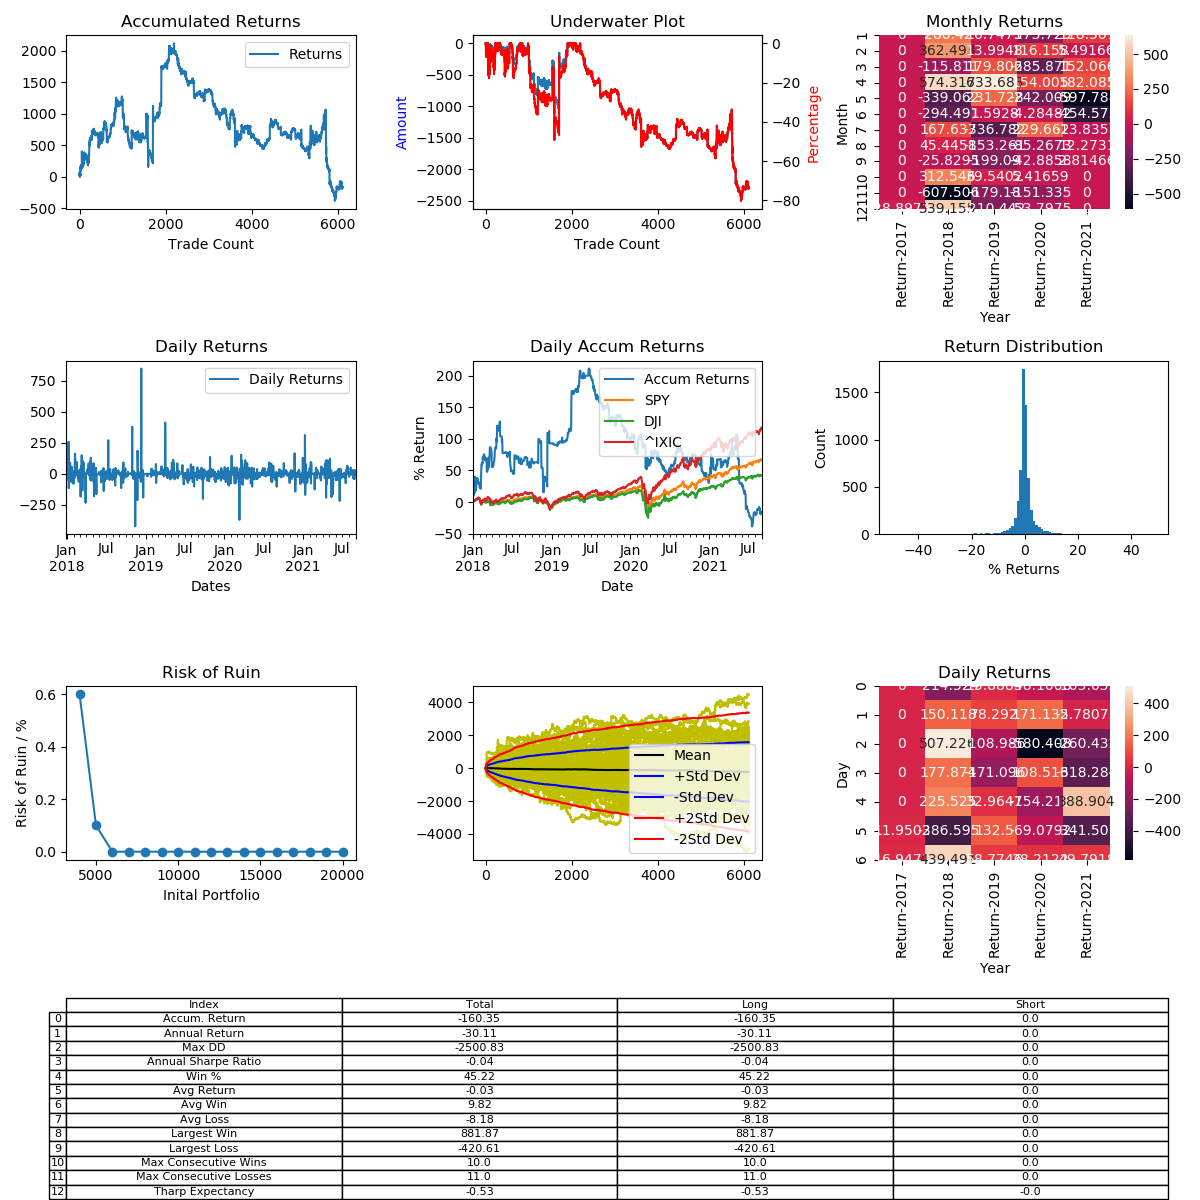

The file beside this chart, header and first rows:
, Entry Time, Exit Time, Symbol, Direction, Entry, Exit
0, 2017-12-30 18:38:00, 2017-12-30 22:08:00, BCHUSD, LONG, 2258, 2323
1, 2017-12-30 22:52:00, 2017-12-30 23:32:00, BCHUSD, LONG, 2339, 2320
2, 2017-12-31 00:06:00, 2017-12-31 02:18:00, BCHUSD, LONG, 2250, 2362
3, 2017-12-31 02:56:00, 2017-12-31 04:12:00, BCHUSD, LONG, 2458, 2335
4, 2017-12-31 04:52:00, 2017-12-31 05:04:00, BCHUSD, LONG, 2333, 2313
5, 2017-12-31 06:24:00, 2017-12-31 07:00:00, BCHUSD, LONG, 2303, 2280
6, 2017-12-31 07:12:00, 2017-12-31 08:16:00, BCHUSD, LONG, 2306, 2293
7, 2017-12-31 08:32:00, 2017-12-31 08:34:00, BCHUSD, LONG, 2282, 2279
8, 2017-12-31 09:22:00, 2017-12-31 11:28:00, BCHUSD, LONG, 2257, 2316
9, 2017-12-31 12:24:00, 2017-12-31 13:12:00, BCHUSD, LONG, 2307, 2304
10, 2017-12-31 15:46:00, 2017-12-31 17:02:00, BCHUSD, LONG, 2362, 2437
11, 2017-12-31 17:26:00, 2017-12-31 20:28:00, BCHUSD, LONG, 2440, 2418
12, 2017-12-31 21:24:00, 2017-12-31 22:20:00, BCHUSD, LONG, 2418, 2411
13, 2017-12-31 22:40:00, 2018-01-01 01:06:00, BCHUSD, LONG, 2411, 2349
14, 2018-01-01 01:48:00, 2018-01-01 02:54:00, BCHUSD, LONG, 2322, 2325
15, 2018-01-01 02:58:00, 2018-01-01 03:50:00, BCHUSD, LONG, 2320, 2350
16, 2018-01-01 06:06:00, 2018-01-01 07:16:00, BCHUSD, LONG, 2340, 2391
17, 2018-01-01 07:38:00, 2018-01-01 09:12:00, BCHUSD, LONG, 2381, 2360
18, 2018-01-01 09:46:00, 2018-01-01 15:26:00, BCHUSD, LONG, 2384, 2325
19, 2018-01-01 15:28:00, 2018-01-02 19:14:00, BCHUSD, LONG, 2325, 2578
20, 2018-01-02 22:18:00, 2018-01-03 01:48:00, BCHUSD, LONG, 2575, 2574
21, 2018-01-03 03:30:00, 2018-01-03 05:24:00, BCHUSD, LONG, 2599, 2664
22, 2018-01-03 09:08:00, 2018-01-03 09:30:00, BCHUSD, LONG, 2643, 2602
23, 2018-01-03 12:02:00, 2018-01-03 12:54:00, BCHUSD, LONG, 2608, 2576
24, 2018-01-03 13:30:00, 2018-01-03 13:42:00, BCHUSD, LONG, 2595, 2620
25, 2018-01-03 15:16:00, 2018-01-03 15:36:00, BCHUSD, LONG, 2600, 2606
26, 2018-01-03 15:44:00, 2018-01-03 16:36:00, BCHUSD, LONG, 2604, 2629
27, 2018-01-03 16:54:00, 2018-01-03 18:58:00, BCHUSD, LONG, 2618, 2537
28, 2018-01-03 21:34:00, 2018-01-04 00:26:00, BCHUSD, LONG, 2546, 2525
29, 2018-01-05 23:34:00, 2018-01-06 00:56:00, BCHUSD, LONG, 2404, 2384
30, 2018-01-06 04:54:00, 2018-01-06 13:24:00, BCHUSD, LONG, 2380, 2580
31, 2018-01-06 17:34:00, 2018-01-06 20:20:00, BCHUSD, LONG, 2586, 2536
32, 2018-01-06 20:38:00, 2018-01-06 21:24:00, BCHUSD, LONG, 2539, 2521
33, 2018-01-06 23:50:00, 2018-01-07 01:46:00, BCHUSD, LONG, 2539, 2552
34, 2018-01-07 03:56:00, 2018-01-07 04:58:00, BCHUSD, LONG, 2520, 2495
35, 2018-01-07 06:18:00, 2018-01-07 07:26:00, BCHUSD, LONG, 2637, 2646
36, 2018-01-07 09:08:00, 2018-01-07 12:54:00, BCHUSD, LONG, 2672, 2666
37, 2018-01-07 18:20:00, 2018-01-07 19:32:00, BCHUSD, LONG, 2529, 2567
38, 2018-01-07 19:56:00, 2018-01-07 22:28:00, BCHUSD, LONG, 2551, 2568
39, 2018-01-08 00:46:00, 2018-01-08 07:12:00, BCHUSD, LONG, 2496, 2521
40, 2018-01-08 08:22:00, 2018-01-08 09:18:00, BCHUSD, LONG, 2484, 2432
41, 2018-01-08 10:04:00, 2018-01-08 10:28:00, BCHUSD, LONG, 2397, 2417
42, 2018-01-08 11:24:00, 2018-01-08 12:28:00, BCHUSD, LONG, 2433, 2432
43, 2018-01-08 14:18:00, 2018-01-08 15:12:00, BCHUSD, LONG, 2368, 2261
44, 2018-01-08 15:42:00, 2018-01-08 18:00:00, BCHUSD, LONG, 2316, 2373
45, 2018-01-08 19:44:00, 2018-01-08 20:22:00, BCHUSD, LONG, 2406, 2386
46, 2018-01-08 21:30:00, 2018-01-09 01:10:00, BCHUSD, LONG, 2416, 2423
47, 2018-01-09 03:50:00, 2018-01-09 04:10:00, BCHUSD, LONG, 2410, 2413
48, 2018-01-09 05:52:00, 2018-01-09 08:56:00, BCHUSD, LONG, 2407, 2443
49, 2018-01-09 11:54:00, 2018-01-09 13:38:00, BCHUSD, LONG, 2391, 2355
50, 2018-01-09 14:18:00, 2018-01-09 16:36:00, BCHUSD, LONG, 2342, 2438
51, 2018-01-09 17:18:00, 2018-01-09 18:48:00, BCHUSD, LONG, 2431, 2416
52, 2018-01-09 21:50:00, 2018-01-09 21:52:00, BCHUSD, LONG, 2395, 2390
53, 2018-01-09 23:08:00, 2018-01-09 23:18:00, BCHUSD, LONG, 2332, 2336
54, 2018-01-09 23:36:00, 2018-01-11 00:42:00, BCHUSD, LONG, 2344, 2868
55, 2018-01-11 02:20:00, 2018-01-11 03:54:00, BCHUSD, LONG, 2725, 2411
56, 2018-01-11 06:56:00, 2018-01-11 07:40:00, BCHUSD, LONG, 2475, 2512
57, 2018-01-11 08:08:00, 2018-01-11 09:56:00, BCHUSD, LONG, 2574, 2471
58, 2018-01-11 13:50:00, 2018-01-12 00:22:00, BCHUSD, LONG, 2652, 2411
59, 2018-01-12 00:42:00, 2018-01-12 02:16:00, BCHUSD, LONG, 2403, 2463
... 6,048 more rows
